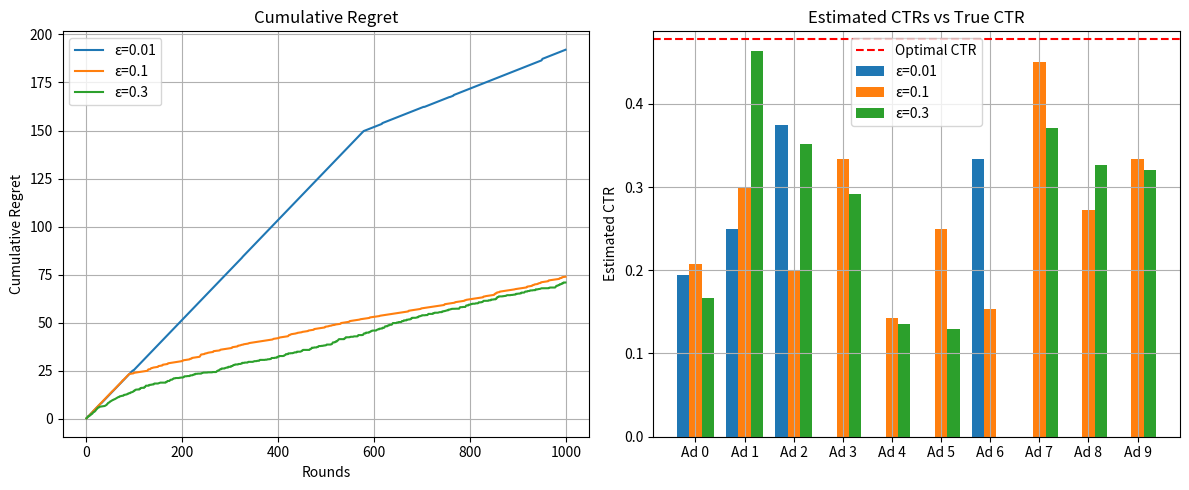

The matplotlib source for this figure:
import numpy as np
import matplotlib.pyplot as plt

class EpsilonGreedyAgent:
    def __init__(self, n_arms, epsilon):
        self.n_arms = n_arms
        self.epsilon = epsilon
        self.counts = np.zeros(n_arms)   # Number of times each arm was pulled
        self.values = np.zeros(n_arms)   # Estimated value (CTR) for each arm
        self.total_reward = 0
        self.actions = []
        self.rewards = []

    def select_action(self):
        if np.random.rand() < self.epsilon:
            return np.random.randint(self.n_arms)  # Explore
        else:
            return np.argmax(self.values)  # Exploit

    def update(self, action, reward):
        self.counts[action] += 1
        self.values[action] += (reward - self.values[action]) / self.counts[action]
        self.total_reward += reward
        self.actions.append(action)
        self.rewards.append(reward)

def simulate_bandit(true_ctrs, epsilon, n_rounds=1000):
    n_arms = len(true_ctrs)
    agent = EpsilonGreedyAgent(n_arms, epsilon)
    optimal_arm = np.argmax(true_ctrs)
    regrets = []

    for t in range(n_rounds):
        action = agent.select_action()
        reward = np.random.rand() < true_ctrs[action]  # Simulated Bernoulli reward
        agent.update(action, reward)
        regret = true_ctrs[optimal_arm] - true_ctrs[action]
        regrets.append(regret)

    return agent, np.cumsum(regrets)

# ---------- Main Experiment ----------
np.random.seed(42)
n_arms = 10
true_ctrs = np.random.uniform(0.05, 0.5, n_arms)
print("True Click-Through Rates (CTR) per Ad:", np.round(true_ctrs, 2))

n_rounds = 1000
epsilons = [0.01, 0.1, 0.3]
agents = {}
regret_curves = {}

for epsilon in epsilons:
    agent, regrets = simulate_bandit(true_ctrs, epsilon, n_rounds)
    agents[epsilon] = agent
    regret_curves[epsilon] = regrets

# ---------- Plotting Results ----------
plt.figure(figsize=(12, 5))

# Plot cumulative regret
plt.subplot(1, 2, 1)
for epsilon in epsilons:
    plt.plot(regret_curves[epsilon], label=f'ε={epsilon}')
plt.title("Cumulative Regret")
plt.xlabel("Rounds")
plt.ylabel("Cumulative Regret")
plt.legend()
plt.grid(True)

# Plot estimated CTRs vs true CTRs
plt.subplot(1, 2, 2)
bar_width = 0.25
x = np.arange(n_arms)
for i, epsilon in enumerate(epsilons):
    plt.bar(x + i * bar_width,
            agents[epsilon].values,
            width=bar_width,
            label=f'ε={epsilon}')

plt.axhline(np.max(true_ctrs), color='r', linestyle='--', label='Optimal CTR')
plt.xticks(x + bar_width, [f'Ad {i}' for i in range(n_arms)])
plt.ylabel("Estimated CTR")
plt.title("Estimated CTRs vs True CTR")
plt.legend()
plt.grid(True)

plt.tight_layout()
plt.show()
